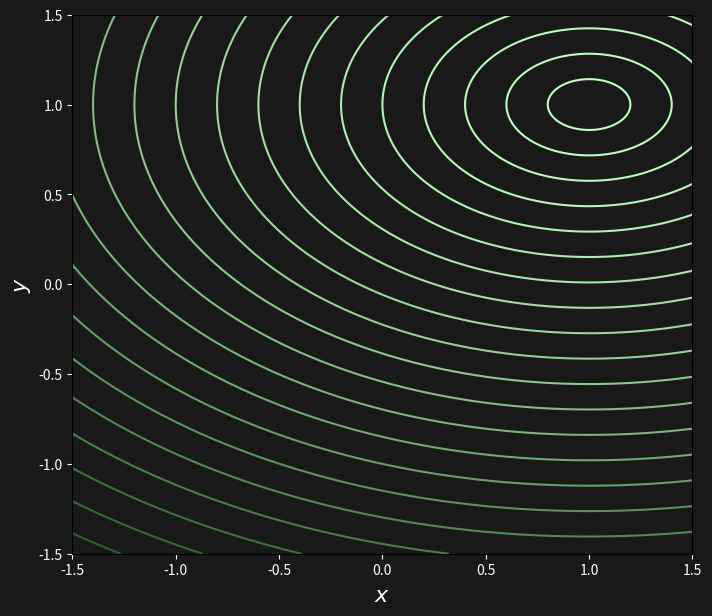

The matplotlib source for this figure: (Note: this script raises an exception after producing the figure.)
import numpy as np
import matplotlib.pyplot as plt
from scipy.spatial import HalfspaceIntersection
from scipy.spatial import ConvexHull
from scipy.optimize import linprog
import matplotlib.animation as animation

def plot_contour():
    """
    Plots contour curves of the function f(x,y) = x^4 + x^2.
    """
    # Define the function
    def f(x, y):
        return (x-1)*(x-1)+2*(y-1)*(y-1)   # Ensure variation in y
    
    # Create grid
    x = np.linspace(-1.5, 1.5, 400)
    y = np.linspace(-1.5, 1.5, 400)
    X, Y = np.meshgrid(x, y)
    Z = f(X, Y)
    
    # Set up the plot
    fig, ax = plt.subplots(figsize=(8, 7))
    fig.patch.set_facecolor('#191919')
    ax.set_facecolor('#191919')
    
    levels = [ (0.2*i)**2 for i in range(30) ]
    
    lvl_min = levels[0]
    lvl_max = levels[-1]
    
    # Plot contour lines
    color_level=[]
    for lvl in levels:
        x = (lvl-lvl_min)/(lvl_max-lvl_min)
        x=(1-x)**2
        value_red = int(190*x)
        value_green = int(50+205*x)
        value_blue = int(190*x)
        color_level.append( f"#{value_red:02X}{value_green:02X}{value_blue:02X}" )
    
    contour = ax.contour(X, Y, Z, levels=levels, colors=color_level)
    #ax.clabel(contour, inline=True, fontsize=8, colors='white')
    
    # Customize axis
    ax.set_xlabel('x', color='white')
    ax.set_ylabel('y', color='white')
    ax.tick_params(colors='white')
    
    return fig, ax


import numpy as np
import matplotlib.pyplot as plt
from scipy.spatial import HalfspaceIntersection
from scipy.spatial import ConvexHull
from scipy.optimize import linprog

def plot_polygon(ax, A, b):
    """
    Plots the boundary of a 2D polygon defined by the inequalities Ax <= b.
    
    Parameters:
    A (numpy.ndarray): Coefficient matrix of shape (n, 2)
    b (numpy.ndarray): Right-hand side vector of shape (n,)
    """
    # Convert inequalities into halfspaces representation for scipy
    halfspaces = np.hstack([A, -b.reshape(-1, 1)])
    
    # Find an interior point by solving a feasibility problem
    c = np.zeros(A.shape[1])  # Zero objective (just find a feasible point)
    res = linprog(c, A_ub=A, b_ub=b, method='highs')
    
    if not res.success:
        raise ValueError("No feasible region found for the given inequalities.")
    interior_point = res.x
    
    # Compute polygon vertices using HalfspaceIntersection
    hs = HalfspaceIntersection(halfspaces, interior_point)
    vertices = hs.intersections
    
    # Sort vertices in counterclockwise order
    hull = ConvexHull(vertices)
    ordered_vertices = np.append(vertices[hull.vertices], [vertices[hull.vertices[0]]], axis=0)  # Ensure closed loop
    
    # Plot
    # fig, ax = plt.subplots()
    ax.set_facecolor('#191919')
    ax.plot(*ordered_vertices.T, 'r-', linewidth=2)
    ax.set_xlabel('$x$', color='white', fontsize=16)
    ax.set_ylabel('$y$', color='white', fontsize=16)
    ax.tick_params(colors='white')
    
    # plt.show()

# Run the plot function

A=np.matrix(np.zeros((0,2)))
b=np.matrix(np.zeros((0,1)))

for i in range(6):
    theta=i*2*np.pi/6
    a = np.matrix([np.cos(theta), np.sin(theta)])
    A =np.vstack((A,a))
    b = np.vstack((b,0.8+i/8))


fig, ax = plot_contour()
ax.set_xlabel('$x$', color='white', fontsize=16)
ax.set_ylabel('$y$', color='white', fontsize=16)

def gradient(x):
    return np.array([[2 * (x[0, 0] - 1)], [4 * (x[1, 0] - 1)]])

# Initial point
x_init = np.matrix([[-0.5], [-0.5]])
hist_x = [x_init]


def update(i):
    global hist_x

    if i == 0:
        return  # Skip first frame

    x = hist_x[-1]
    grad = gradient(x)
    dx = -grad[0, 0] / 10
    dy = -grad[1, 0] / 10
    
    nrm = np.sqrt(dx**2+dy**2)
    
    fat = max([0,1.0-0.1/nrm])

    # Plot arrow
    if i < 6:
        arrow = ax.arrow(x[0, 0], x[1, 0], dx*fat, dy*fat, head_width=0.1, head_length=0.15, fc='magenta', ec='magenta', zorder=100)
    # else:
    #     arrow = ax.plot([x[0, 0], x[0, 0]+dx], [x[1, 0], x[1, 0]+dy], 'm-', linewidth=2, zorder=80)

    # Plot point
    point = ax.scatter(x[0, 0], x[1, 0], color='cyan', s=100, zorder=100)
    ax.set_xlabel('$x$', color='white', fontsize=16)
    ax.set_ylabel('$y$', color='white', fontsize=16)

    # Update position
    hist_x.append(x - 0.1 * grad)

# Create animation
ani = animation.FuncAnimation(fig, update, frames=16, interval=500, repeat=False)

# Save GIF
ani.save("/home/<user>/Desktop/Aulas/Robot Constrained Control/presentation/images/part2/image13.gif", writer="pillow", fps=2)

plt.show()



#plt.savefig("/home/<user>/Desktop/Aulas/Robot Constrained Control/presentation/images/part1/image8.png", facecolor=bg_color)

    